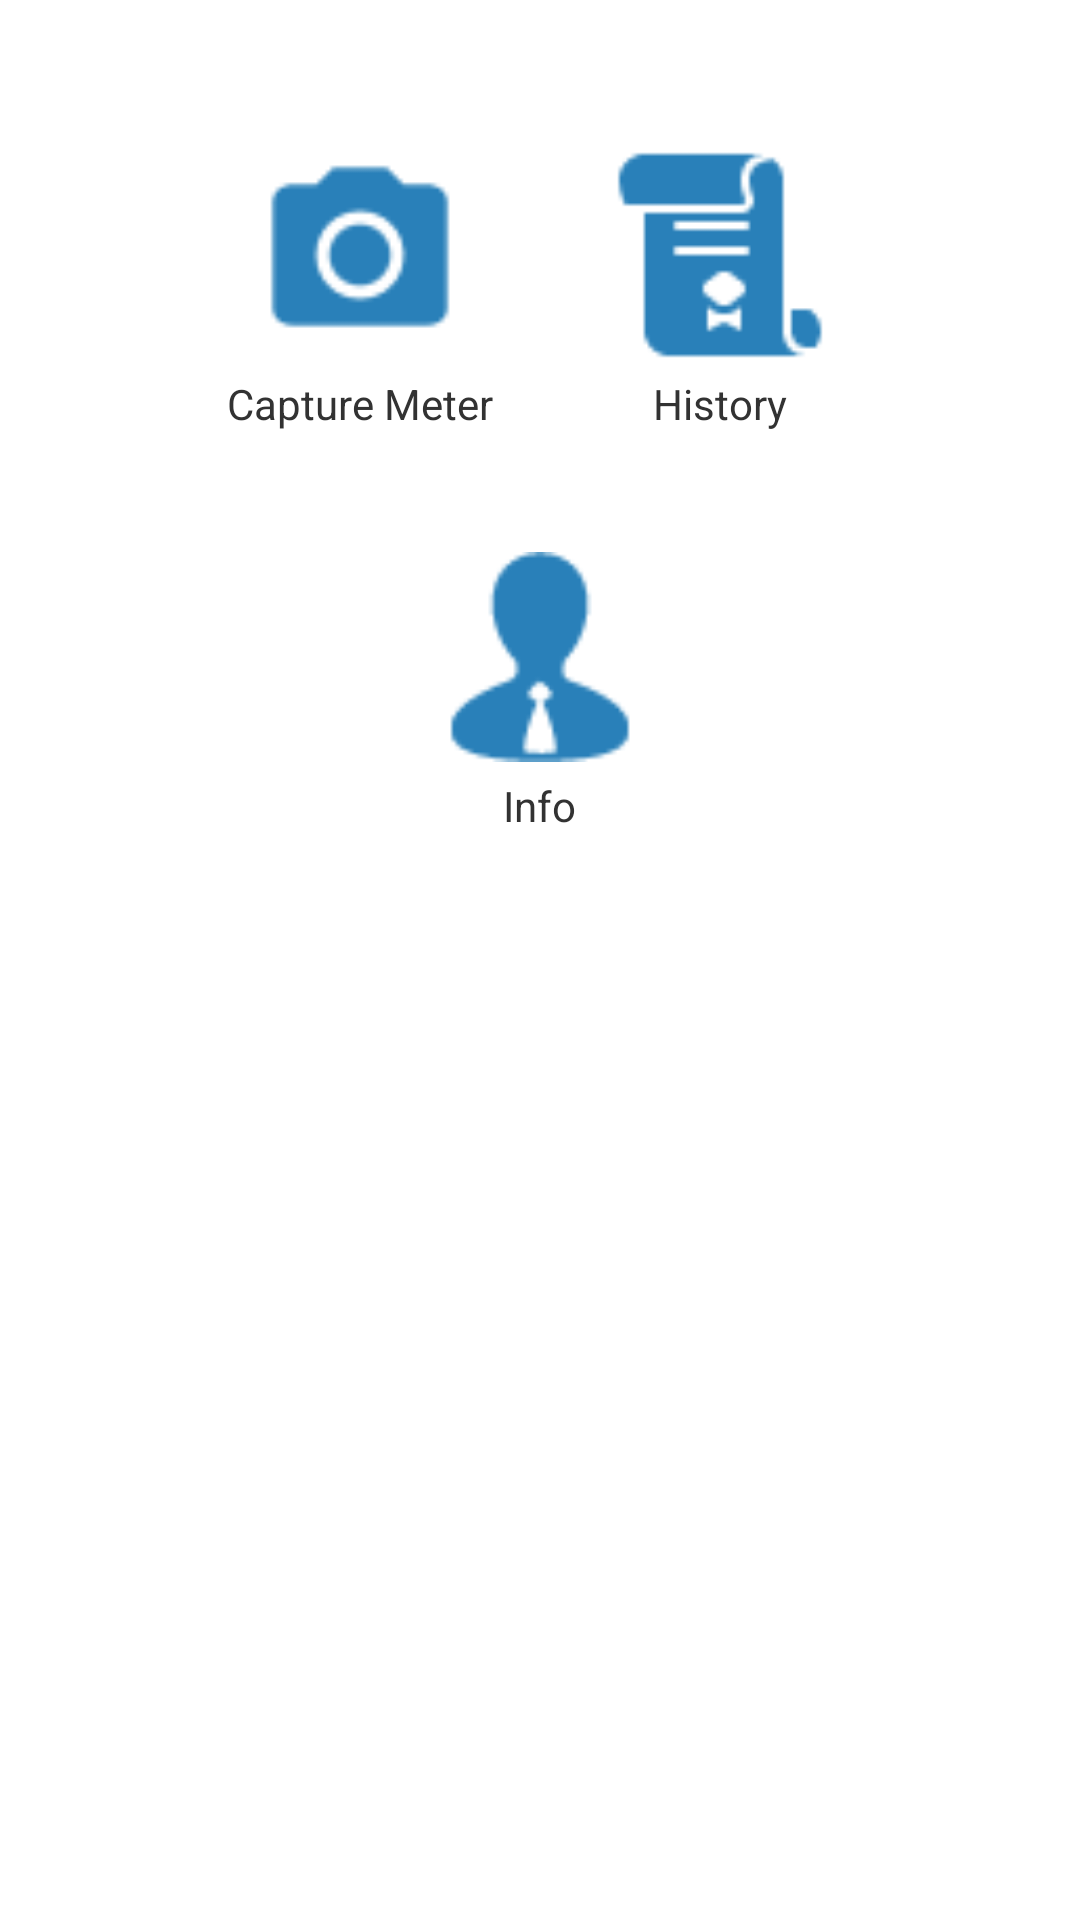

Reconstruct the res/layout file that produces this screen, plus the resources it refers to.
<!-- AndroidManifest.xml: application theme CustomActionBarTheme -->
<!-- res/layout/activity_main.xml -->
<LinearLayout xmlns:android="http://schemas.android.com/apk/res/android"
    xmlns:tools="http://schemas.android.com/tools"
    android:layout_width="fill_parent"
    android:layout_height="fill_parent"
    android:orientation="vertical"
    android:scrollbarStyle="insideOverlay"
    tools:context="com.pdammeterocr.MainActivity" >

    <LinearLayout
        android:layout_width="fill_parent"
        android:layout_height="0dp"
        android:layout_weight="1"
        android:orientation="vertical"
        android:padding="10dp"
        android:scrollbarStyle="insideOverlay" >

        <LinearLayout
            android:layout_width="fill_parent"
            android:layout_height="wrap_content"
            android:layout_gravity="center"
            android:layout_marginTop="30dp"
            android:gravity="center"
            android:orientation="horizontal" >

            <LinearLayout
                style="@style/LayoutHomeButton"
                android:layout_width="wrap_content"
                android:layout_height="wrap_content"
                android:orientation="vertical" >

                <Button
                    android:id="@+id/button3"
                    style="@style/HomeButton"
                    android:layout_width="wrap_content"
                    android:layout_height="wrap_content"
                    android:background="@drawable/camera50"
                    android:onClick="captureCamera" />

                <TextView
                    android:id="@+id/textView1"
                    style="@style/HomeButtonText"
                    android:layout_width="wrap_content"
                    android:layout_height="wrap_content"
                    android:layout_marginTop="5dp"
                    android:text="@string/btn_capture_meter" />
            </LinearLayout>

            <LinearLayout
                style="@style/LayoutHomeButton"
                android:layout_width="wrap_content"
                android:layout_height="wrap_content"
                android:orientation="vertical" >

                <Button
                    android:id="@+id/button4"
                    style="@style/HomeButton"
                    android:layout_width="wrap_content"
                    android:layout_height="wrap_content"
                    android:background="@drawable/history_filled50" />

                <TextView
                    android:id="@+id/textView2"
                    style="@style/HomeButtonText"
                    android:layout_width="wrap_content"
                    android:layout_height="wrap_content"
                    android:layout_marginTop="5dp"
                    android:text="@string/btn_history" />
            </LinearLayout>
        </LinearLayout>

        <LinearLayout
            android:layout_width="fill_parent"
            android:layout_height="wrap_content"
            android:layout_gravity="center"
            android:layout_marginTop="30dp"
            android:gravity="center"
            android:orientation="vertical" >

            <Button
                android:id="@+id/button1"
                style="@style/HomeButton"
                android:layout_width="wrap_content"
                android:layout_height="wrap_content"
                android:background="@drawable/administrator_50" />

            <TextView
                android:id="@+id/textView3"
                style="@style/HomeButtonText"
                android:layout_width="wrap_content"
                android:layout_height="wrap_content"
                android:layout_marginTop="5dp"
                android:text="@string/btn_about" />
        </LinearLayout>

    </LinearLayout>

</LinearLayout>
<!-- resources referenced by this layout -->
<resources>
  <!-- drawable administrator_50: png bitmap (drawable-xhdpi, 1137 bytes) -->
  <!-- drawable camera50: png bitmap (drawable-mdpi, 910 bytes) -->
  <!-- drawable history_filled50: png bitmap (drawable-xhdpi, 915 bytes) -->
  <string name="btn_about">Info</string>
  <string name="btn_capture_meter">Capture Meter</string>
  <string name="btn_history">History</string>
  <style name="HomeButton">
          <item name="android:minHeight">70dp</item>
          <item name="android:minWidth">70dp</item>
          <item name="android:layout_gravity">center_vertical|center_horizontal</item>
      </style>
  <style name="HomeButtonText">
          <item name="android:layout_gravity">center_vertical|center_horizontal</item>
      </style>
  <style name="LayoutHomeButton">
          <item name="android:padding">10dp</item>
          <item name="android:minHeight">100dp</item>
          <item name="android:minWidth">120dp</item>
      </style>
  <style name="CustomActionBarTheme" parent="Theme.AppCompat.Light.DarkActionBar">
          <item name="android:actionBarStyle">@style/ActionBarStyle</item>
  
          
          <item name="actionBarStyle">@style/ActionBarStyle</item>
      </style>
  <style name="ActionBarStyle" parent="@style/Widget.AppCompat.Light.ActionBar.Solid.Inverse">
          <item name="android:background">@color/main_color</item>
          <item name="icon">@drawable/logo</item>
          <item name="background">@color/main_color</item>
      </style>
  <color name="main_color">#367fc1</color>
  <!-- drawable logo: png bitmap (drawable-hdpi, 2986 bytes) -->
</resources>
